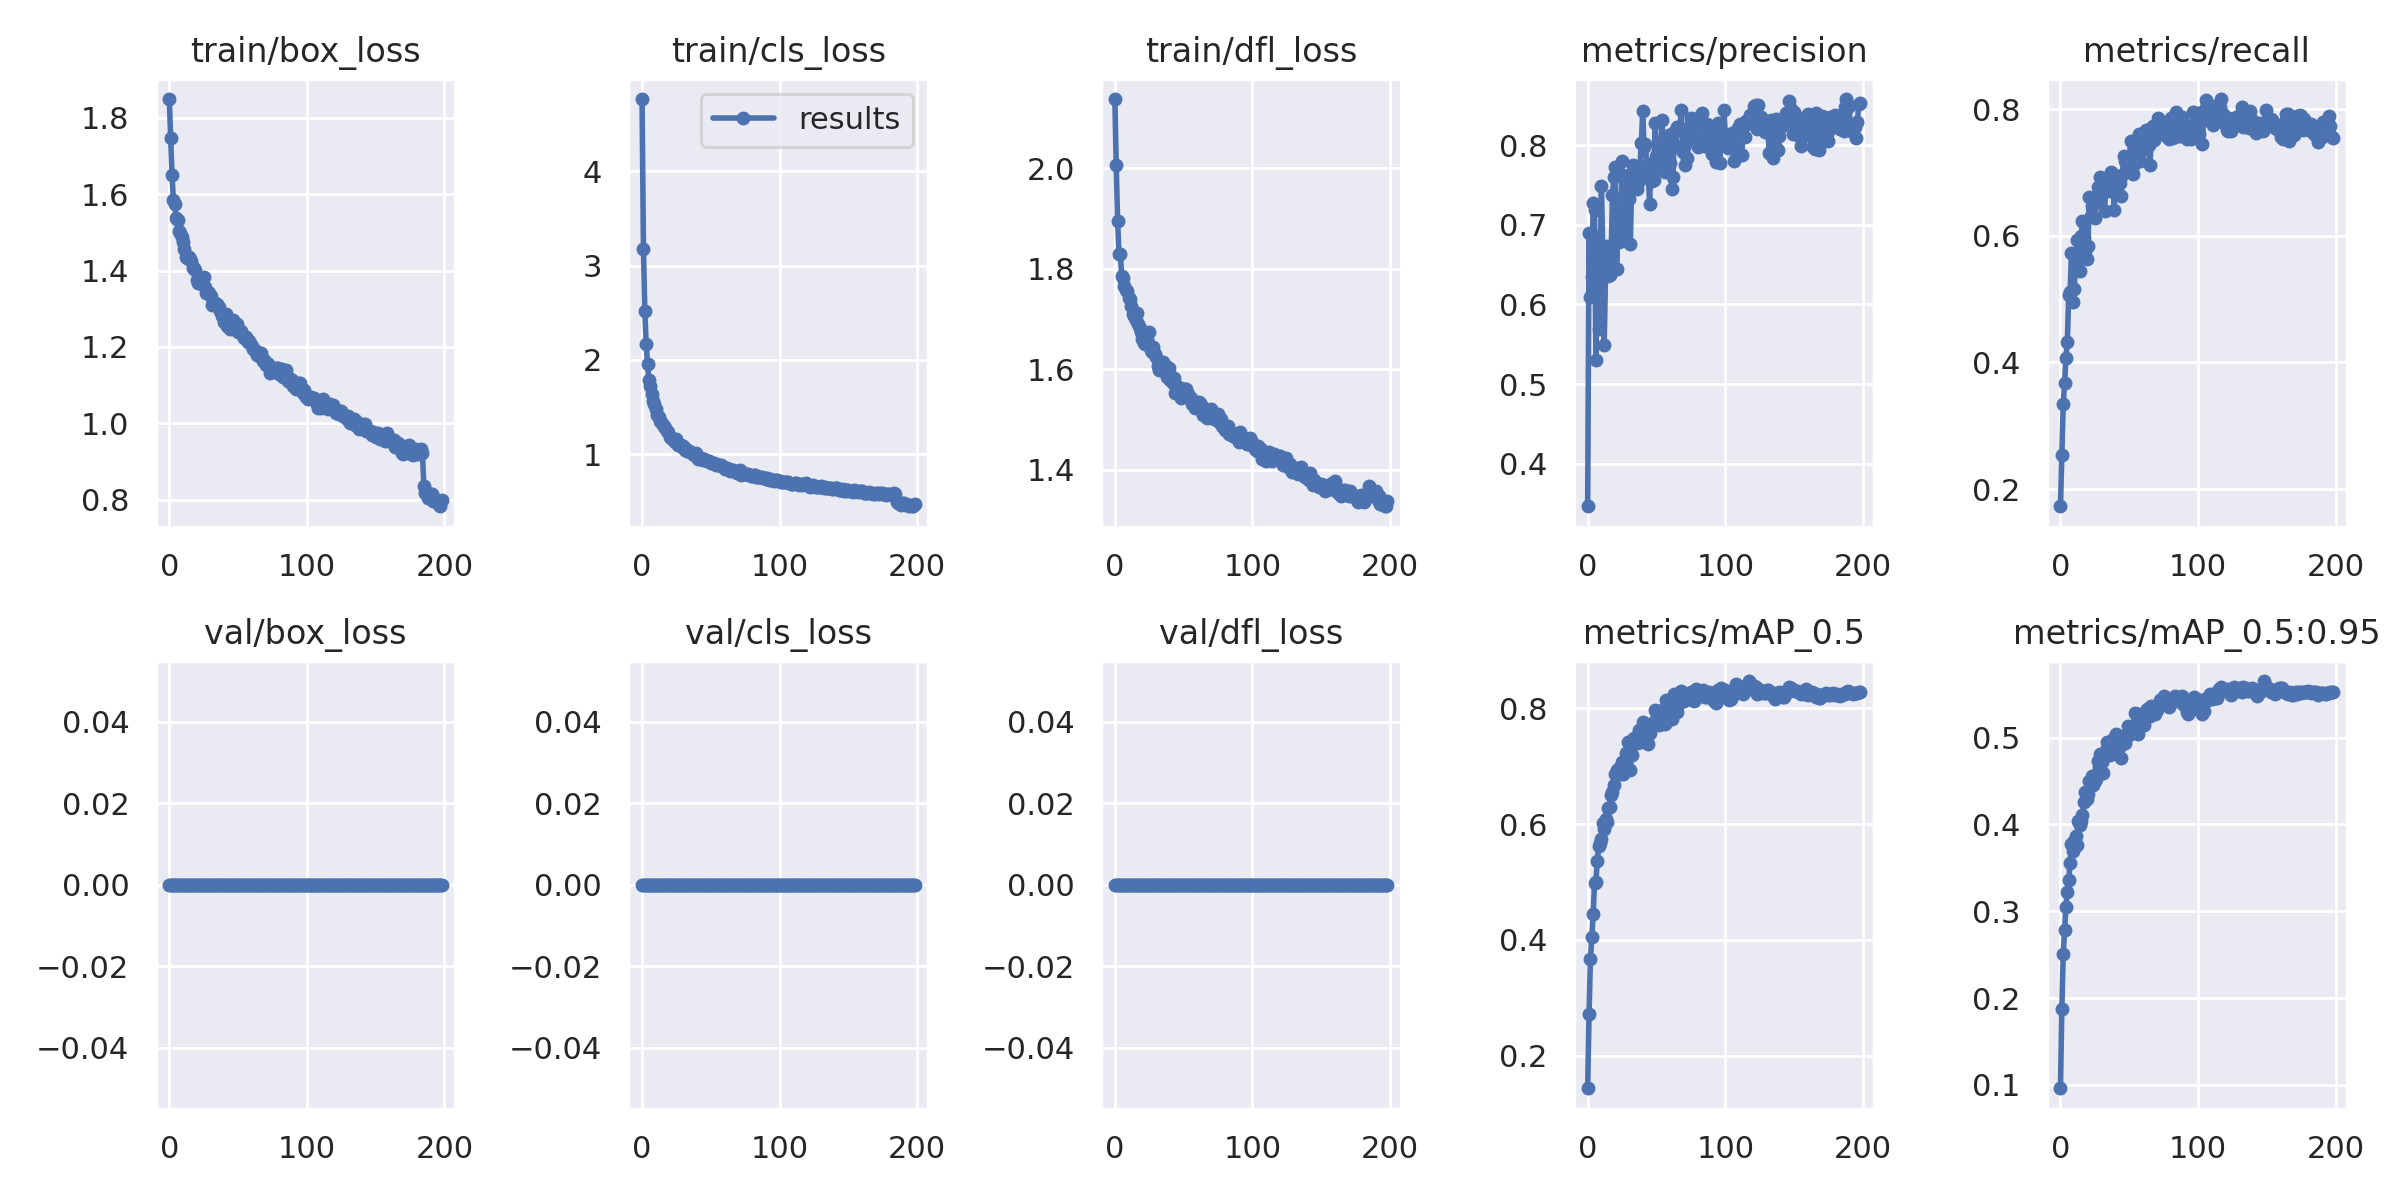

The table this chart was drawn from, first rows:
epoch, train/box_loss, train/cls_loss, train/dfl_loss, metrics/precision, metrics/recall, metrics/mAP_0.5, metrics/mAP_0.5:0.95, val/box_loss, val/cls_loss, val/dfl_loss, x/lr0, x/lr1, x/lr2
0, 1.85, 4.768, 2.138, 0.3466, 0.1727, 0.1436, 0.096, 0, 0, 0, 0.06707, 0.0003326, 0.0003326
1, 1.749, 3.18, 2.006, 0.6902, 0.2537, 0.2715, 0.1873, 0, 0, 0, 0.03407, 0.0006626, 0.0006626
2, 1.651, 2.517, 1.895, 0.6095, 0.3345, 0.366, 0.2511, 0, 0, 0, 0.001063, 0.0009894, 0.0009894
3, 1.584, 2.163, 1.83, 0.6348, 0.3675, 0.4051, 0.2779, 0, 0, 0, 0.0009851, 0.0009851, 0.0009851
4, 1.575, 1.96, 1.829, 0.7273, 0.4069, 0.4438, 0.3054, 0, 0, 0, 0.0009851, 0.0009851, 0.0009851
5, 1.538, 1.785, 1.785, 0.719, 0.4331, 0.4989, 0.3223, 0, 0, 0, 0.0009802, 0.0009802, 0.0009802
6, 1.532, 1.72, 1.783, 0.53, 0.507, 0.5005, 0.3363, 0, 0, 0, 0.0009752, 0.0009752, 0.0009752
7, 1.503, 1.636, 1.767, 0.6848, 0.5122, 0.5359, 0.3551, 0, 0, 0, 0.0009703, 0.0009703, 0.0009703
8, 1.498, 1.563, 1.758, 0.5688, 0.5737, 0.5619, 0.3776, 0, 0, 0, 0.0009654, 0.0009654, 0.0009654
9, 1.489, 1.533, 1.756, 0.6347, 0.4952, 0.5672, 0.3699, 0, 0, 0, 0.0009604, 0.0009604, 0.0009604
10, 1.475, 1.479, 1.742, 0.749, 0.5165, 0.5748, 0.3808, 0, 0, 0, 0.0009555, 0.0009555, 0.0009555
11, 1.456, 1.417, 1.74, 0.6678, 0.5533, 0.6014, 0.3863, 0, 0, 0, 0.0009505, 0.0009505, 0.0009505
12, 1.436, 1.392, 1.726, 0.5489, 0.5934, 0.5906, 0.3767, 0, 0, 0, 0.0009455, 0.0009455, 0.0009455
13, 1.434, 1.355, 1.71, 0.6392, 0.5725, 0.608, 0.4041, 0, 0, 0, 0.0009406, 0.0009406, 0.0009406
14, 1.434, 1.339, 1.707, 0.6738, 0.5441, 0.6043, 0.399, 0, 0, 0, 0.0009357, 0.0009357, 0.0009357
15, 1.431, 1.308, 1.699, 0.6357, 0.6001, 0.6272, 0.4035, 0, 0, 0, 0.0009307, 0.0009307, 0.0009307
16, 1.424, 1.297, 1.712, 0.6369, 0.6234, 0.6296, 0.4109, 0, 0, 0, 0.0009258, 0.0009258, 0.0009258
17, 1.408, 1.276, 1.69, 0.6562, 0.5974, 0.6507, 0.4262, 0, 0, 0, 0.0009208, 0.0009208, 0.0009208
18, 1.406, 1.244, 1.682, 0.7375, 0.576, 0.6548, 0.437, 0, 0, 0, 0.0009158, 0.0009158, 0.0009158
19, 1.4, 1.232, 1.674, 0.7596, 0.5642, 0.6678, 0.4295, 0, 0, 0, 0.0009109, 0.0009109, 0.0009109
20, 1.376, 1.185, 1.66, 0.7721, 0.5842, 0.6867, 0.4355, 0, 0, 0, 0.0009059, 0.0009059, 0.0009059
21, 1.367, 1.17, 1.651, 0.6444, 0.6624, 0.693, 0.45, 0, 0, 0, 0.000901, 0.000901, 0.000901
22, 1.367, 1.164, 1.65, 0.6916, 0.6319, 0.6882, 0.4483, 0, 0, 0, 0.0008961, 0.0008961, 0.0008961
23, 1.376, 1.159, 1.661, 0.6784, 0.6479, 0.697, 0.4563, 0, 0, 0, 0.0008911, 0.0008911, 0.0008911
24, 1.364, 1.132, 1.651, 0.6935, 0.6607, 0.6862, 0.4454, 0, 0, 0, 0.0008862, 0.0008862, 0.0008862
25, 1.384, 1.164, 1.674, 0.7798, 0.6278, 0.7072, 0.4505, 0, 0, 0, 0.0008812, 0.0008812, 0.0008812
26, 1.358, 1.101, 1.638, 0.6937, 0.6579, 0.6872, 0.4525, 0, 0, 0, 0.0008762, 0.0008762, 0.0008762
27, 1.341, 1.1, 1.635, 0.6821, 0.6776, 0.7105, 0.4732, 0, 0, 0, 0.0008713, 0.0008713, 0.0008713
28, 1.345, 1.095, 1.644, 0.744, 0.6549, 0.7219, 0.4664, 0, 0, 0, 0.0008663, 0.0008663, 0.0008663
29, 1.341, 1.075, 1.63, 0.7622, 0.6939, 0.7408, 0.4812, 0, 0, 0, 0.0008614, 0.0008614, 0.0008614
30, 1.333, 1.083, 1.625, 0.7323, 0.6694, 0.7246, 0.4725, 0, 0, 0, 0.0008565, 0.0008565, 0.0008565
31, 1.309, 1.044, 1.606, 0.6764, 0.6762, 0.6926, 0.4597, 0, 0, 0, 0.0008515, 0.0008515, 0.0008515
32, 1.318, 1.055, 1.599, 0.7538, 0.6391, 0.7194, 0.4793, 0, 0, 0, 0.0008465, 0.0008465, 0.0008465
33, 1.315, 1.031, 1.61, 0.7751, 0.6756, 0.7466, 0.4861, 0, 0, 0, 0.0008416, 0.0008416, 0.0008416
34, 1.31, 1.035, 1.606, 0.7635, 0.6831, 0.748, 0.4949, 0, 0, 0, 0.0008366, 0.0008366, 0.0008366
35, 1.313, 1.026, 1.615, 0.7648, 0.6794, 0.7438, 0.4829, 0, 0, 0, 0.0008317, 0.0008317, 0.0008317
36, 1.305, 1.008, 1.597, 0.7446, 0.6704, 0.7407, 0.4796, 0, 0, 0, 0.0008268, 0.0008268, 0.0008268
37, 1.295, 0.9993, 1.606, 0.7557, 0.7019, 0.7626, 0.4893, 0, 0, 0, 0.0008218, 0.0008218, 0.0008218
38, 1.28, 0.9859, 1.585, 0.7743, 0.6936, 0.7538, 0.4987, 0, 0, 0, 0.0008169, 0.0008169, 0.0008169
39, 1.281, 1.01, 1.602, 0.8027, 0.6405, 0.7416, 0.4853, 0, 0, 0, 0.0008119, 0.0008119, 0.0008119
40, 1.264, 0.9761, 1.579, 0.8425, 0.6831, 0.7757, 0.5039, 0, 0, 0, 0.0008069, 0.0008069, 0.0008069
41, 1.286, 0.9517, 1.58, 0.7979, 0.6951, 0.7693, 0.4979, 0, 0, 0, 0.000802, 0.000802, 0.000802
42, 1.256, 0.952, 1.572, 0.8015, 0.692, 0.7601, 0.4881, 0, 0, 0, 0.000797, 0.000797, 0.000797
43, 1.272, 0.9585, 1.583, 0.7682, 0.6836, 0.7509, 0.49, 0, 0, 0, 0.0007921, 0.0007921, 0.0007921
44, 1.247, 0.9322, 1.553, 0.7657, 0.6627, 0.7391, 0.4767, 0, 0, 0, 0.0007872, 0.0007872, 0.0007872
45, 1.25, 0.9498, 1.567, 0.7265, 0.696, 0.7565, 0.4927, 0, 0, 0, 0.0007822, 0.0007822, 0.0007822
46, 1.27, 0.9407, 1.565, 0.7768, 0.7261, 0.7721, 0.4978, 0, 0, 0, 0.0007772, 0.0007772, 0.0007772
47, 1.264, 0.93, 1.552, 0.7552, 0.7185, 0.7703, 0.4934, 0, 0, 0, 0.0007723, 0.0007723, 0.0007723
48, 1.258, 0.9266, 1.543, 0.7559, 0.7137, 0.7715, 0.5039, 0, 0, 0, 0.0007673, 0.0007673, 0.0007673
49, 1.26, 0.9223, 1.561, 0.8278, 0.7127, 0.7974, 0.5141, 0, 0, 0, 0.0007624, 0.0007624, 0.0007624
50, 1.24, 0.9024, 1.561, 0.7867, 0.7232, 0.7809, 0.5032, 0, 0, 0, 0.0007575, 0.0007575, 0.0007575
51, 1.241, 0.9078, 1.561, 0.7865, 0.7501, 0.7855, 0.5052, 0, 0, 0, 0.0007525, 0.0007525, 0.0007525
52, 1.241, 0.906, 1.56, 0.7715, 0.706, 0.7709, 0.5122, 0, 0, 0, 0.0007476, 0.0007476, 0.0007476
53, 1.235, 0.899, 1.552, 0.7837, 0.6986, 0.7735, 0.5121, 0, 0, 0, 0.0007426, 0.0007426, 0.0007426
54, 1.223, 0.8874, 1.542, 0.8317, 0.7158, 0.7964, 0.5289, 0, 0, 0, 0.0007376, 0.0007376, 0.0007376
55, 1.226, 0.884, 1.543, 0.7933, 0.7503, 0.7913, 0.5268, 0, 0, 0, 0.0007327, 0.0007327, 0.0007327
56, 1.225, 0.8796, 1.531, 0.7662, 0.7268, 0.7727, 0.5044, 0, 0, 0, 0.0007277, 0.0007277, 0.0007277
57, 1.213, 0.8845, 1.536, 0.7914, 0.7611, 0.8142, 0.5274, 0, 0, 0, 0.0007228, 0.0007228, 0.0007228
58, 1.215, 0.8681, 1.522, 0.7835, 0.7193, 0.7793, 0.5118, 0, 0, 0, 0.0007179, 0.0007179, 0.0007179
59, 1.21, 0.8572, 1.528, 0.8135, 0.7435, 0.7971, 0.5192, 0, 0, 0, 0.0007129, 0.0007129, 0.0007129
... 139 more rows
